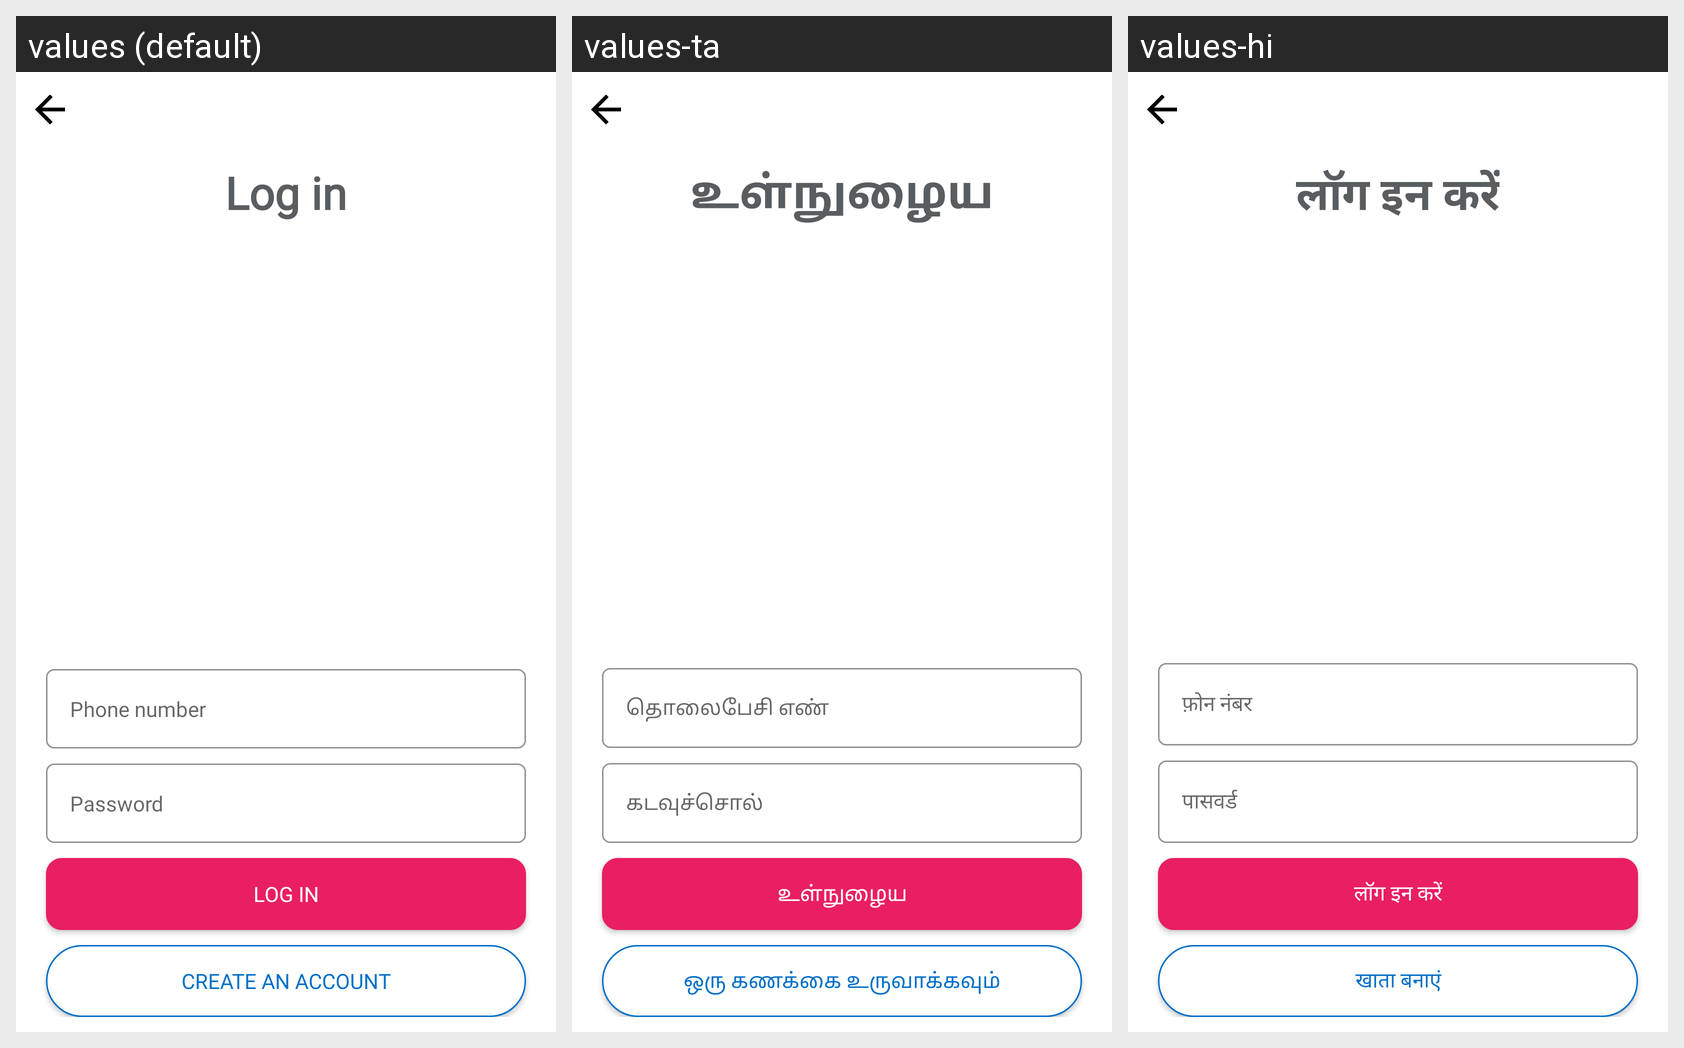

Strings drawn on this Android screen and how each of the app's shown locales translates them:
Android screen res/layout/activity_login.xml rendered under 3 locales, left to right: values (default), values-ta, values-hi. Device: Nexus 5 (rendered at 1080×1920; each locale shown at half size, 540×960, under a caption strip naming it); theme Theme.AppCompat.Light.NoActionBar.
Strings drawn on this screen, with the default value and each locale's value (text and hints the layout hard-codes, and strings that could not be matched under every locale, appear in the picture but are not listed):

log_in
  values: Log in
  values-ta: உள்நுழைய
  values-hi: लॉग इन करें

phone_number
  values: Phone number
  values-ta: தொலைபேசி எண்
  values-hi: फ़ोन नंबर

password
  values: Password
  values-ta: கடவுச்சொல்
  values-hi: पासवर्ड

create_an_acccount
  values: Create an account
  values-ta: ஒரு கணக்கை உருவாக்கவும்
  values-hi: खाता बनाएं
